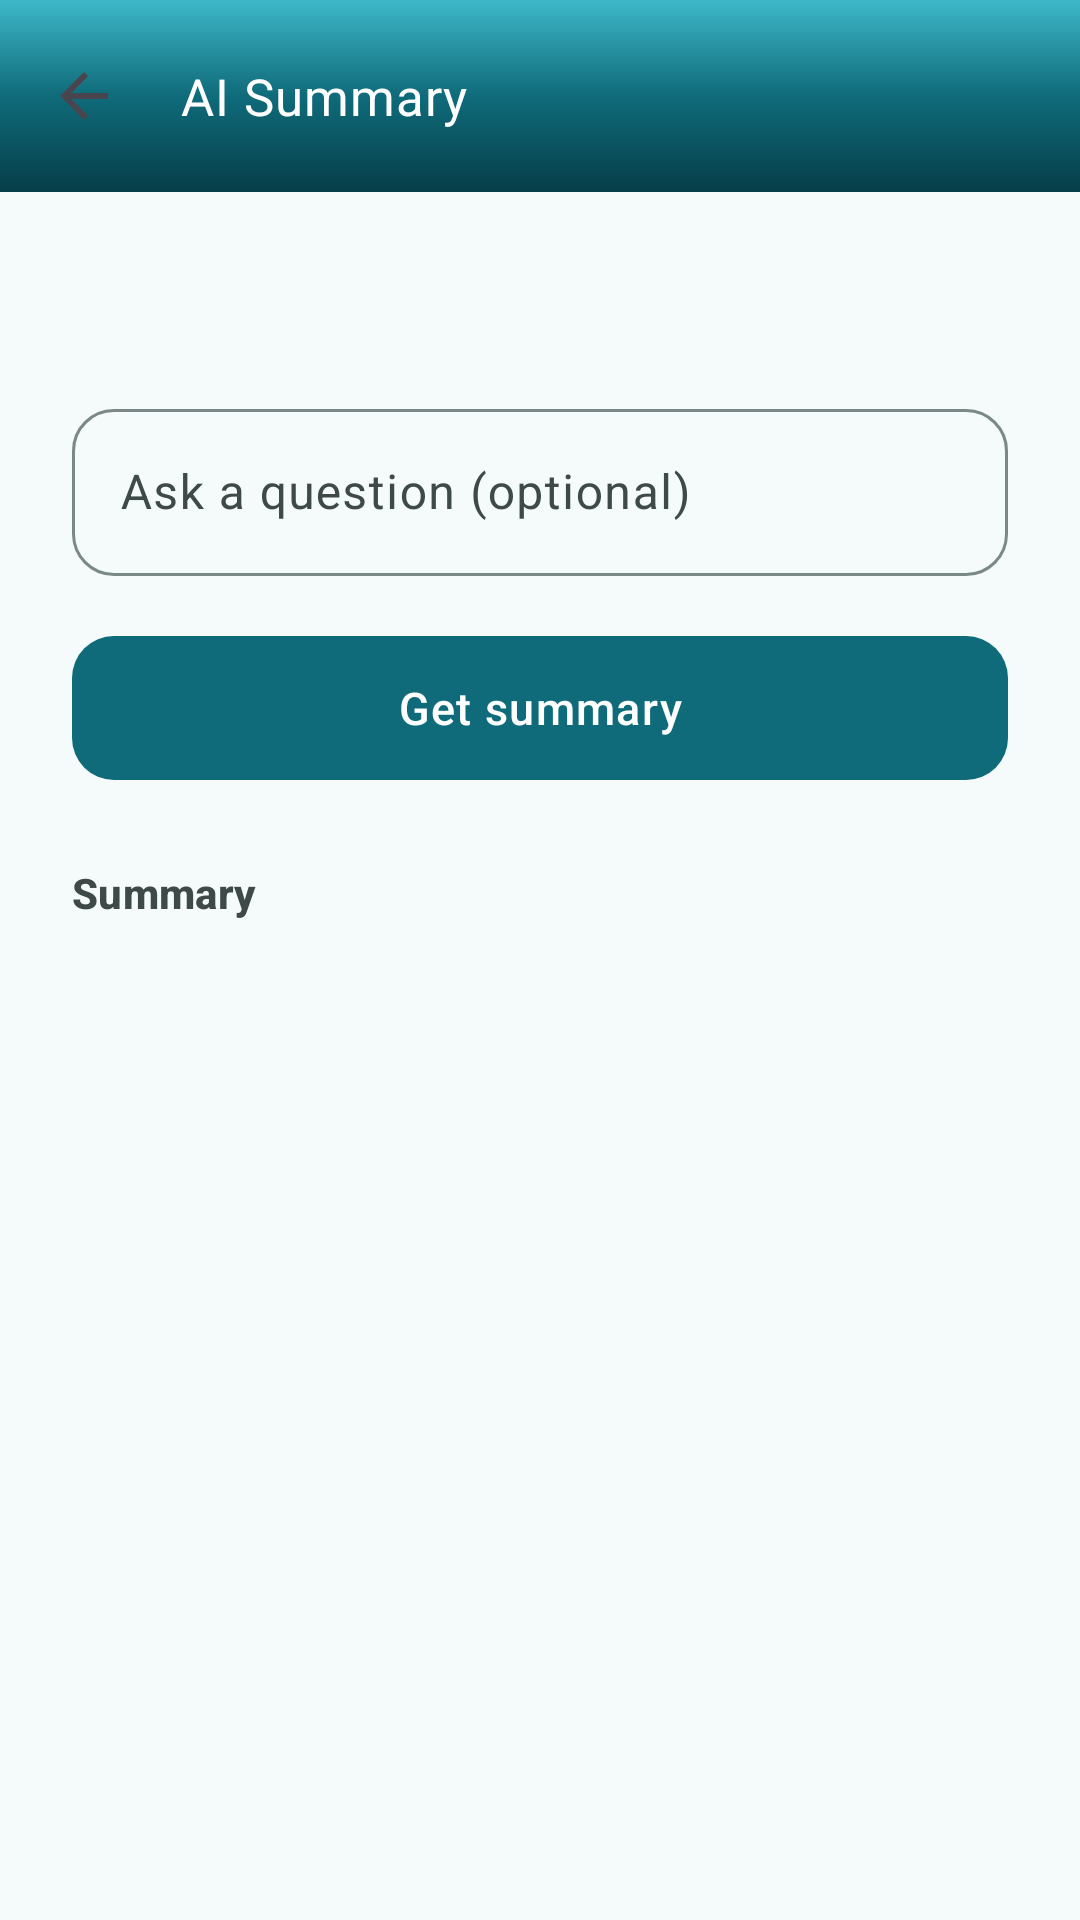

Here is an Android app screen rendered from its layout file. Give the layout XML and the strings, colors and styles it references.
<!-- AndroidManifest.xml: application theme Theme.MyA -->
<!-- res/layout/activity_ai_summary.xml -->
<?xml version="1.0" encoding="utf-8"?>
<LinearLayout xmlns:android="http://schemas.android.com/apk/res/android"
    xmlns:app="http://schemas.android.com/apk/res-auto"
    android:layout_width="match_parent"
    android:layout_height="match_parent"
    android:background="@color/surface"
    android:orientation="vertical"
    android:fitsSystemWindows="true">

    <com.google.android.material.appbar.MaterialToolbar
        android:id="@+id/toolbar"
        android:layout_width="match_parent"
        android:layout_height="?attr/actionBarSize"
        android:background="@drawable/bg_toolbar_gradient"
        android:elevation="@dimen/toolbar_elevation"
        android:theme="@style/ThemeOverlay.MyA.Toolbar"
        app:title="@string/ai_summary"
        app:titleTextAppearance="@style/TextAppearance.MyA.Toolbar.Title"
        app:titleTextColor="@color/white"
        app:navigationIcon="?attr/homeAsUpIndicator" />

    <ScrollView
        android:layout_width="match_parent"
        android:layout_height="match_parent"
        android:fillViewport="true">

        <LinearLayout
            android:layout_width="match_parent"
            android:layout_height="wrap_content"
            android:orientation="vertical"
            android:padding="@dimen/screen_edge_h">

            <TextView
                android:id="@+id/subtitleText"
                android:layout_width="match_parent"
                android:layout_height="wrap_content"
                android:layout_marginTop="@dimen/spacing_sm"
                android:textAppearance="?attr/textAppearanceBodyMedium"
                android:textColor="@color/on_surface_variant" />

            <com.google.android.material.textfield.TextInputLayout
                android:id="@+id/questionLayout"
                style="@style/Widget.Material3.TextInputLayout.OutlinedBox"
                android:layout_width="match_parent"
                android:layout_height="wrap_content"
                android:layout_marginTop="@dimen/spacing_md"
                android:hint="@string/ask_question_placeholder"
                app:boxCornerRadiusTopStart="@dimen/card_radius_sm"
                app:boxCornerRadiusTopEnd="@dimen/card_radius_sm"
                app:boxCornerRadiusBottomStart="@dimen/card_radius_sm"
                app:boxCornerRadiusBottomEnd="@dimen/card_radius_sm">
                <com.google.android.material.textfield.TextInputEditText
                    android:id="@+id/questionInput"
                    android:layout_width="match_parent"
                    android:layout_height="wrap_content"
                    android:inputType="textMultiLine|textCapSentences"
                    android:maxLines="3" />
            </com.google.android.material.textfield.TextInputLayout>

            <com.google.android.material.button.MaterialButton
                android:id="@+id/btnGetSummary"
                android:layout_width="match_parent"
                android:layout_height="wrap_content"
                android:layout_marginTop="@dimen/spacing_md"
                android:text="@string/get_summary"
                app:cornerRadius="@dimen/card_radius_sm" />

            <ProgressBar
                android:id="@+id/progressBar"
                android:layout_width="wrap_content"
                android:layout_height="wrap_content"
                android:layout_gravity="center"
                android:layout_marginTop="@dimen/spacing_lg"
                android:indeterminate="true"
                android:visibility="gone" />

            <TextView
                android:id="@+id/errorText"
                android:layout_width="match_parent"
                android:layout_height="wrap_content"
                android:layout_marginTop="@dimen/spacing_md"
                android:textColor="@color/error"
                android:textAppearance="?attr/textAppearanceBodyMedium"
                android:visibility="gone" />

            <TextView
                android:layout_width="match_parent"
                android:layout_height="wrap_content"
                android:layout_marginTop="@dimen/spacing_lg"
                android:text="@string/summary_label"
                android:textAppearance="?attr/textAppearanceTitleSmall"
                android:textColor="@color/on_surface_variant"
                android:textStyle="bold" />

            <TextView
                android:id="@+id/summaryText"
                android:layout_width="match_parent"
                android:layout_height="wrap_content"
                android:layout_marginTop="@dimen/spacing_sm"
                android:paddingBottom="@dimen/spacing_xxl"
                android:textAppearance="?attr/textAppearanceBodyLarge"
                android:textColor="@color/on_surface"
                android:lineSpacingMultiplier="1.2" />
        </LinearLayout>
    </ScrollView>
</LinearLayout>
<!-- resources referenced by this layout -->
<resources>
  <color name="error">#B3261E</color>
  <color name="on_surface">#121917</color>
  <color name="on_surface_variant">#3D4A48</color>
  <color name="surface">#F5FAFA</color>
  <color name="white">#FFFFFFFF</color>
  <dimen name="card_radius_sm">14dp</dimen>
  <dimen name="screen_edge_h">24dp</dimen>
  <dimen name="spacing_lg">24dp</dimen>
  <dimen name="spacing_md">16dp</dimen>
  <dimen name="spacing_sm">8dp</dimen>
  <dimen name="spacing_xxl">48dp</dimen>
  <dimen name="toolbar_elevation">0dp</dimen>
  <string name="ai_summary">AI Summary</string>
  <string name="ask_question_placeholder">Ask a question (optional)</string>
  <string name="get_summary">Get summary</string>
  <string name="summary_label">Summary</string>
  <style name="TextAppearance.MyA.Toolbar.Title" parent="TextAppearance.Material3.TitleLarge">
          <item name="android:fontFamily">sans-serif-medium</item>
          <item name="android:textSize">17sp</item>
          <item name="android:letterSpacing">0.02</item>
          <item name="android:textColor">@color/white</item>
      </style>
  <style name="ThemeOverlay.MyA.Toolbar" parent="ThemeOverlay.AppCompat.Dark.ActionBar">
          <item name="android:colorControlNormal">@color/white</item>
          <item name="android:textColorPrimary">@color/white</item>
      </style>
  <style name="Theme.MyA" parent="Base.Theme.MyA" />
  <color name="primary">#0F6B7A</color>
  <color name="primary_dark">#063D48</color>
  <color name="primary_light">#3EB8C9</color>
  <color name="on_primary">#FFFFFF</color>
  <color name="primary_container">#C5ECF2</color>
  <color name="on_primary_container">#003239</color>
  <color name="secondary">#5A7F72</color>
  <color name="on_secondary">#FFFFFF</color>
  <color name="secondary_container">#D5EBE2</color>
  <color name="on_secondary_container">#0D241C</color>
  <color name="tertiary">#B85C6F</color>
  <color name="on_tertiary">#FFFFFF</color>
  <color name="tertiary_container">#FFD9E0</color>
  <color name="on_tertiary_container">#3D0818</color>
  <color name="surface_variant">#DDE8E6</color>
  <color name="outline">#7A8986</color>
  <color name="surface_container">#FFFFFF</color>
  <color name="surface_container_high">#ECF5F4</color>
  <style name="ShapeAppearance.MyA.Small" parent="ShapeAppearance.Material3.SmallComponent">
          <item name="cornerFamily">rounded</item>
          <item name="cornerSize">16dp</item>
      </style>
  <style name="ShapeAppearance.MyA.Medium" parent="ShapeAppearance.Material3.MediumComponent">
          <item name="cornerFamily">rounded</item>
          <item name="cornerSize">28dp</item>
      </style>
  <style name="ShapeAppearance.MyA.Large" parent="ShapeAppearance.Material3.LargeComponent">
          <item name="cornerFamily">rounded</item>
          <item name="cornerSize">34dp</item>
      </style>
  <style name="Widget.MyA.BottomNavigation" parent="Widget.Material3.BottomNavigationView">
          <item name="android:background">@drawable/bg_bottom_nav_rounded</item>
          <item name="android:elevation">18dp</item>
          <item name="elevationOverlayEnabled">false</item>
      </style>
  <style name="Widget.MyA.Card" parent="Widget.Material3.CardView.Elevated">
          <item name="cardCornerRadius">@dimen/card_radius</item>
          <item name="cardElevation">@dimen/card_elevation</item>
          <item name="strokeColor">@color/outline_variant</item>
          <item name="strokeWidth">1dp</item>
      </style>
  <dimen name="button_corner_radius">18dp</dimen>
  <dimen name="button_height_primary">56dp</dimen>
  <dimen name="card_radius">26dp</dimen>
  <dimen name="card_elevation">3dp</dimen>
  <color name="outline_variant">#C5D0CE</color>
  <dimen name="bottom_nav_top_radius">28dp</dimen>
</resources>
